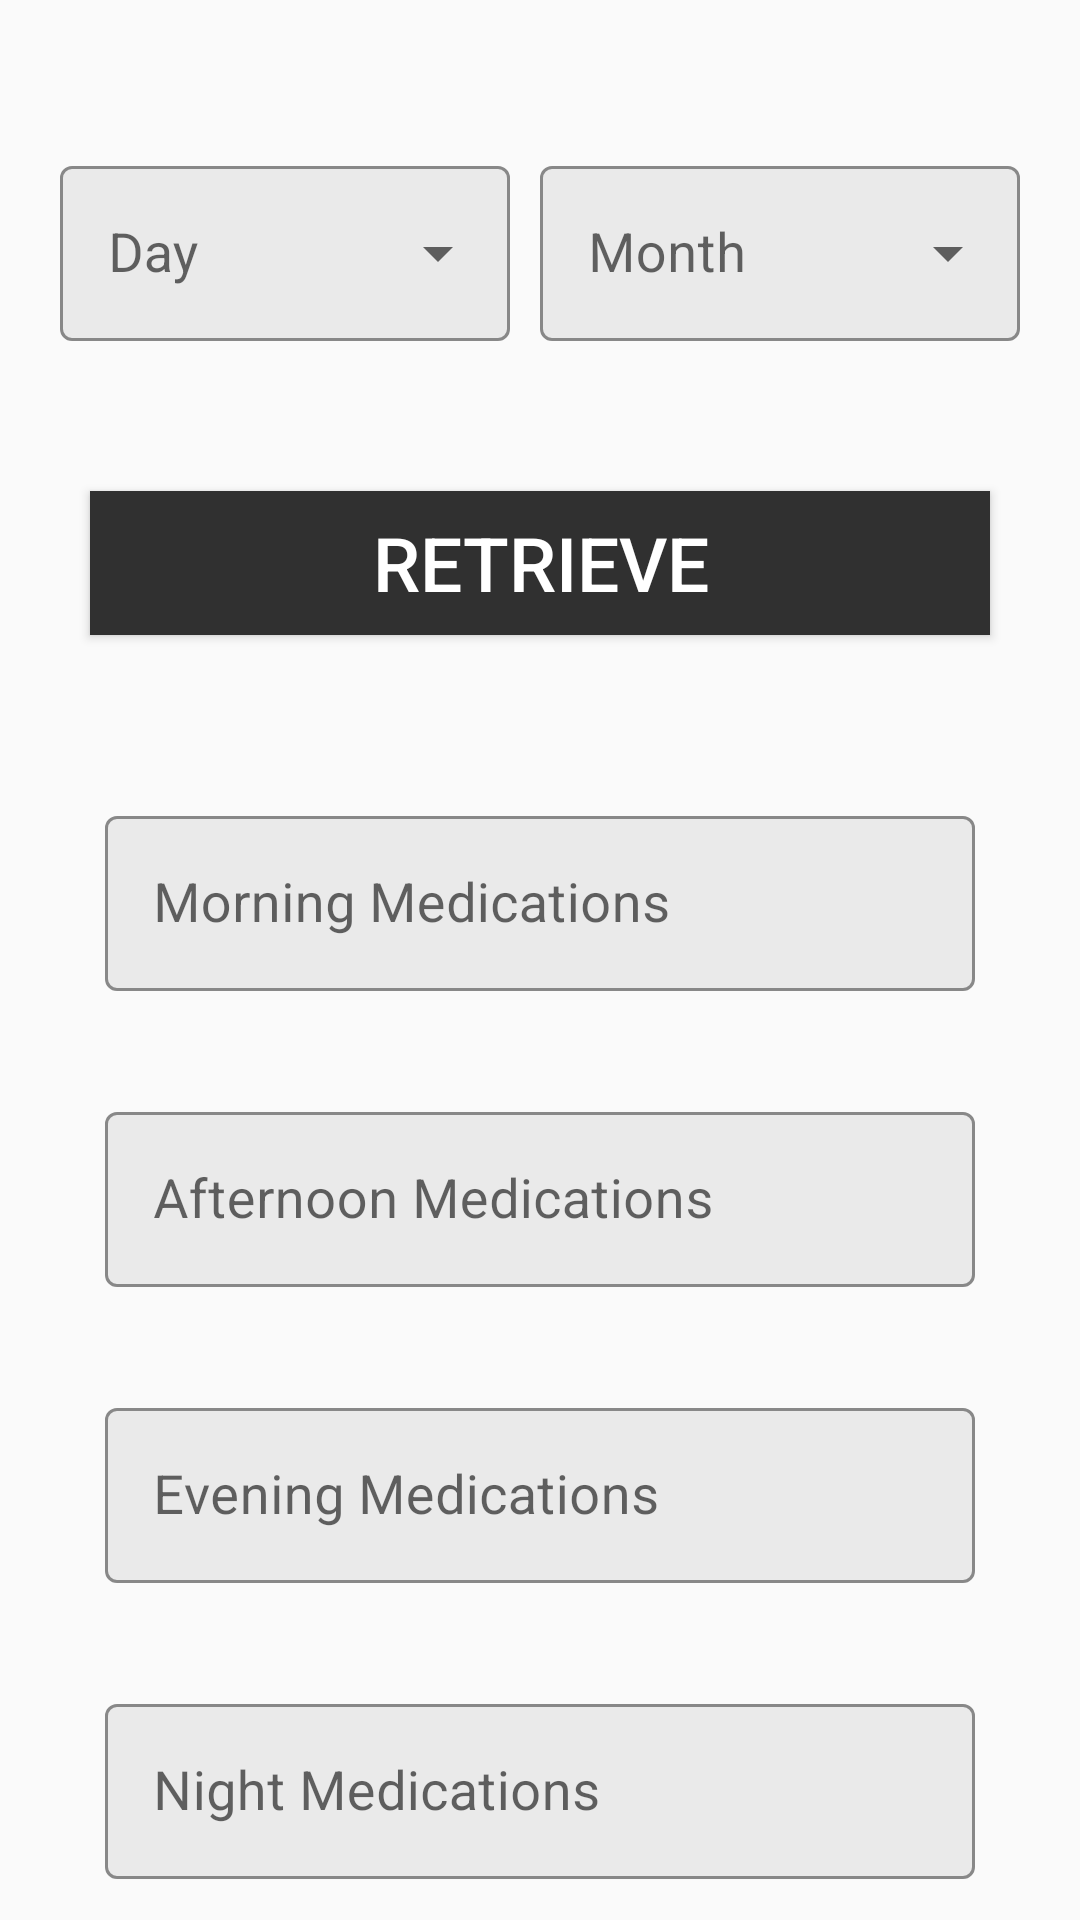

Android layout source for this screen:
<!-- AndroidManifest.xml: application theme AppTheme -->
<!-- res/layout/fragment_medicine_records.xml -->
<?xml version="1.0" encoding="utf-8"?>
<FrameLayout xmlns:android="http://schemas.android.com/apk/res/android"
    xmlns:tools="http://schemas.android.com/tools"
    android:layout_width="match_parent"
    android:layout_height="match_parent"
    xmlns:app="http://schemas.android.com/apk/res-auto"
    android:id="@+id/recordsMedicalFragment"
    tools:context=".MedicineRecordsFragment">

    <LinearLayout
        android:layout_width="match_parent"
        android:layout_height="match_parent"
        android:orientation="vertical">

        <LinearLayout
            android:layout_width="match_parent"
            android:layout_height="wrap_content"
            android:layout_marginLeft="20dp"
            android:layout_marginTop="35dp"
            android:layout_marginRight="20dp"
            android:orientation="horizontal">


            <com.google.android.material.textfield.TextInputLayout
                android:id="@+id/textInput_Day_Records"
                style="@style/Widget.MaterialComponents.TextInputLayout.OutlinedBox.ExposedDropdownMenu"
                android:layout_width="match_parent"
                android:layout_height="wrap_content"
                android:layout_marginTop="15dp"
                android:layout_marginRight="10dp"
                android:layout_weight="1"
                app:boxBackgroundColor="@color/darkwhite"
                app:boxStrokeColor="@color/black"
                app:hintTextColor="@color/black">


                <AutoCompleteTextView
                    android:id="@+id/autoEdit_Day_Records"
                    android:layout_width="match_parent"
                    android:layout_height="wrap_content"
                    android:background="@null"
                    android:hint="Day"
                    android:textColor="@color/black"
                    android:textSize="18sp" />

            </com.google.android.material.textfield.TextInputLayout>


            <com.google.android.material.textfield.TextInputLayout
                android:id="@+id/textInput_Month_Records"
                style="@style/Widget.MaterialComponents.TextInputLayout.OutlinedBox.ExposedDropdownMenu"
                android:layout_width="match_parent"
                android:layout_height="wrap_content"
                android:layout_marginTop="15dp"
                android:layout_weight="1"
                app:boxBackgroundColor="@color/darkwhite"
                app:boxStrokeColor="@color/black"
                app:hintTextColor="@color/black">


                <AutoCompleteTextView
                    android:id="@+id/autoEdit_Month_Records"
                    android:layout_width="match_parent"
                    android:layout_height="wrap_content"
                    android:background="@null"
                    android:hint="Month"
                    android:textColor="@color/black"
                    android:textSize="18sp" />

            </com.google.android.material.textfield.TextInputLayout>

        </LinearLayout>

        <Button
            android:id="@+id/btnRetrieveRecords"
            android:layout_width="match_parent"
            android:layout_height="wrap_content"
            android:layout_marginLeft="30dp"
            android:layout_marginTop="50dp"
            android:layout_marginRight="30dp"
            android:background="@color/baseBlack"
            android:text="Retrieve"
            android:textColor="@color/whiteTextColor"
            android:textSize="25sp" />

        <com.google.android.material.textfield.TextInputLayout
            android:id="@+id/textInput_Morning_Records"
            style="@style/Widget.MaterialComponents.TextInputLayout.OutlinedBox"
            android:layout_width="match_parent"
            android:layout_height="wrap_content"
            android:layout_marginLeft="35dp"
            android:layout_marginTop="55dp"
            android:layout_marginRight="35dp"
            app:boxBackgroundColor="@color/darkwhite"
            app:hintTextColor="@color/black"
            app:boxStrokeColor="@color/black">


            <com.google.android.material.textfield.TextInputEditText
                android:id="@+id/textEdit_Morning_Records"
                android:layout_width="match_parent"
                android:layout_height="wrap_content"
                android:hint="Morning Medications"
                android:textColor="@color/black"
                android:longClickable="false"
                android:clickable="false"
                android:cursorVisible="false"
                android:textSize="18sp" />

        </com.google.android.material.textfield.TextInputLayout>

        <com.google.android.material.textfield.TextInputLayout
            android:id="@+id/textInput_Afternoon_Records"
            style="@style/Widget.MaterialComponents.TextInputLayout.OutlinedBox"
            android:layout_width="match_parent"
            android:layout_height="wrap_content"
            android:layout_marginLeft="35dp"
            android:layout_marginTop="35dp"
            android:layout_marginRight="35dp"
            app:boxBackgroundColor="@color/darkwhite"
            app:hintTextColor="@color/black"
            app:boxStrokeColor="@color/black">


            <com.google.android.material.textfield.TextInputEditText
                android:id="@+id/textEdit_Afternoon_Records"
                android:layout_width="match_parent"
                android:layout_height="wrap_content"
                android:hint="Afternoon Medications"
                android:textColor="@color/black"
                android:longClickable="false"
                android:clickable="false"
                android:cursorVisible="false"
                android:textSize="18sp" />

        </com.google.android.material.textfield.TextInputLayout>


        <com.google.android.material.textfield.TextInputLayout
            android:id="@+id/textInput_Evening_Records"
            style="@style/Widget.MaterialComponents.TextInputLayout.OutlinedBox"
            android:layout_width="match_parent"
            android:layout_height="wrap_content"
            android:layout_marginLeft="35dp"
            android:layout_marginTop="35dp"
            android:layout_marginRight="35dp"
            app:boxBackgroundColor="@color/darkwhite"
            app:hintTextColor="@color/black"
            app:boxStrokeColor="@color/black">


            <com.google.android.material.textfield.TextInputEditText
                android:id="@+id/textEdit_Evening_Records"
                android:layout_width="match_parent"
                android:layout_height="wrap_content"
                android:hint="Evening Medications"
                android:textColor="@color/black"
                android:longClickable="false"
                android:clickable="false"
                android:cursorVisible="false"
                android:textSize="18sp" />

        </com.google.android.material.textfield.TextInputLayout>


        <com.google.android.material.textfield.TextInputLayout
            android:id="@+id/textInput_Night_Records"
            style="@style/Widget.MaterialComponents.TextInputLayout.OutlinedBox"
            android:layout_width="match_parent"
            android:layout_height="wrap_content"
            android:layout_marginLeft="35dp"
            android:layout_marginTop="35dp"
            android:layout_marginRight="35dp"
            app:boxBackgroundColor="@color/darkwhite"
            app:hintTextColor="@color/black"
            app:boxStrokeColor="@color/black">


            <com.google.android.material.textfield.TextInputEditText
                android:id="@+id/textEdit_Night_Records"
                android:layout_width="match_parent"
                android:layout_height="wrap_content"
                android:hint="Night Medications"
                android:textColor="@color/black"
                android:longClickable="false"
                android:clickable="false"
                android:cursorVisible="false"
                android:textSize="18sp" />

        </com.google.android.material.textfield.TextInputLayout>


    </LinearLayout>


</FrameLayout>
<!-- resources referenced by this layout -->
<resources>
  <color name="baseBlack">#303030</color>
  <color name="black">#120C0C</color>
  <color name="darkwhite">#EAEAEA</color>
  <color name="whiteTextColor">#fff</color>
  <style name="AppTheme" parent="Theme.MaterialComponents.Light.NoActionBar.Bridge">
          
          <item name="android:statusBarColor">@color/black</item>
          <item name="colorPrimary">@color/colorPrimary</item>
          <item name="colorPrimaryDark">@color/colorPrimaryDark</item>
          <item name="colorAccent">@color/colorAccent</item>
      </style>
  <color name="colorPrimary">#6200EE</color>
  <color name="colorPrimaryDark">#3700B3</color>
  <color name="colorAccent">#03DAC5</color>
</resources>
